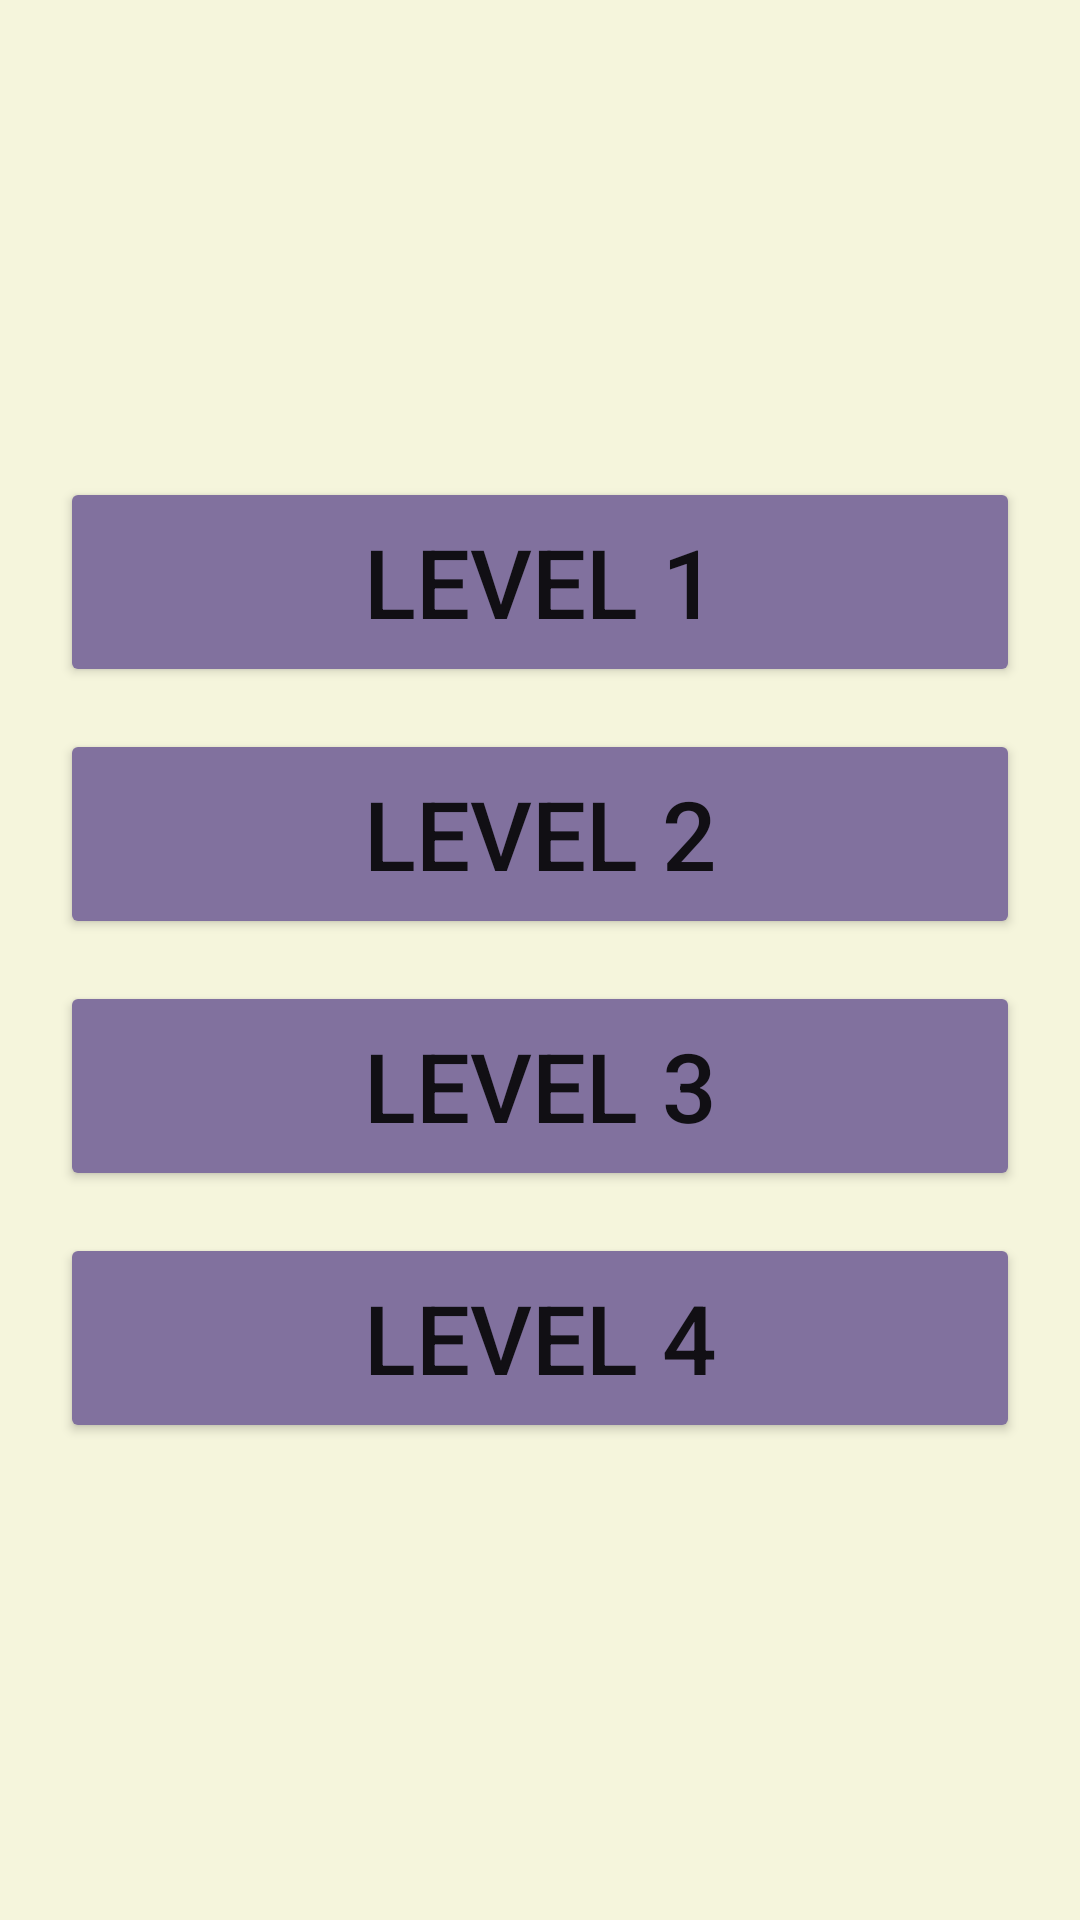

The Android layout XML behind this screen, and the referenced resources:
<!-- AndroidManifest.xml: application theme Theme.BasicCalculus -->
<!-- res/layout/activity_play_addition.xml -->
<?xml version="1.0" encoding="utf-8"?>
<LinearLayout xmlns:android="http://schemas.android.com/apk/res/android"
    xmlns:app="http://schemas.android.com/apk/res-auto"
    xmlns:tools="http://schemas.android.com/tools"
    android:layout_width="match_parent"
    android:layout_height="match_parent"
    tools:context=".main.Practice"
    android:background="#F5F5DC"
    android:orientation="vertical"
    android:gravity="center"
    >
    <Button
        android:id="@+id/lvl1"
        android:layout_width="320sp"
        android:layout_height="70dp"
        android:text="level 1"
        android:textSize="32sp"
        android:backgroundTint="#81719E"
        android:layout_margin="7dp"
        />
    <Button
        android:id="@+id/lvl2"
        android:layout_width="320sp"
        android:layout_height="70dp"
        android:text="level 2"
        android:textSize="32sp"
        android:backgroundTint="#81719E"
        android:layout_margin="7dp"
        />
    <Button
        android:layout_width="320sp"
        android:layout_height="70dp"
        android:text="level 3"
        android:textSize="32sp"
        android:backgroundTint="#81719E"
        android:id="@+id/lvl3"
        android:layout_margin="7dp"
        />
    <Button
        android:layout_width="320sp"
        android:layout_height="70dp"
        android:text="level 4"
        android:textSize="32sp"
        android:backgroundTint="#81719E"
        android:id="@+id/lvl4"
        android:layout_margin="7dp"
        />

</LinearLayout>
<!-- resources referenced by this layout -->
<resources>
  <style name="Theme.BasicCalculus" parent="Theme.MaterialComponents.DayNight.NoActionBar">
          
          <item name="colorPrimary">@color/white</item>
          <item name="colorPrimaryVariant">@color/purple_700</item>
          <item name="colorOnPrimary">@color/white</item>
          
          <item name="colorSecondary">@color/teal_200</item>
          <item name="colorSecondaryVariant">@color/teal_700</item>
          <item name="colorOnSecondary">@color/black</item>
          
          <item name="android:statusBarColor">?attr/colorPrimaryVariant</item>
          
      </style>
  <color name="white">#FFFFFFFF</color>
  <color name="purple_700">#0B978A</color>
  <color name="teal_200">#FF03DAC5</color>
  <color name="teal_700">#FF018786</color>
  <color name="black">#FF000000</color>
</resources>
